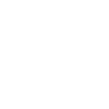
t = 0.00 s
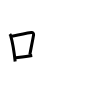
t = 3.00 s
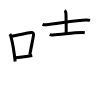
t = 6.00 s
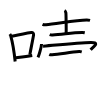
t = 9.00 s
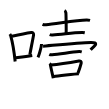
t = 12.00 s
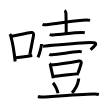
t = 15.00 s

The animated SVG that drew these frames (rendered in a browser with its animation timeline set to each time). Animation: 15 SMIL elements (animate=15); one cycle of 15.00 s.

<svg width="109px" height="109px" viewBox="0 0 px 109px" xmlns="http://www.w3.org/2000/svg" xmlns:xlink="http://www.w3.org/1999/xlink" xml:space="preserve" version="1.1"  baseProfile="full">
<path d="M9.75,34.06c0.35,0.45,0.72,0.82,0.87,1.38c1.23,4.42,3.7,18.12,4.54,26.06" style="fill:none;stroke:black;stroke-width:3;opacity:0">
  <animate attributeType="CSS" attributeName="opacity" from="0" to="1" begin="0s" dur="1s" repeatCount="Indefinite" fill="freeze" />
</path>
<path d="M11.96,36.18c8.94-1.94,15.27-3.11,19.41-3.69c1.52-0.21,2.43,1.26,2.21,2.51c-0.9,5.17-2.45,12.65-3.78,19.8" style="fill:none;stroke:black;stroke-width:3;opacity:0">
  <animate attributeType="CSS" attributeName="opacity" from="0" to="1" begin="1s" dur="1s" repeatCount="Indefinite" fill="freeze" />
</path>
<path d="M14.82,57.86c4.87-0.66,10.75-1.42,17.43-2.43" style="fill:none;stroke:black;stroke-width:3;opacity:0">
  <animate attributeType="CSS" attributeName="opacity" from="0" to="1" begin="2s" dur="1s" repeatCount="Indefinite" fill="freeze" />
</path>
<path d="M42.52,24.33c0.92,0.39,2.6,0.46,3.51,0.39c9.53-0.66,29.91-4.74,40.8-4.71c1.53,0,2.44,0.19,3.21,0.39" style="fill:none;stroke:black;stroke-width:3;opacity:0">
  <animate attributeType="CSS" attributeName="opacity" from="0" to="1" begin="3s" dur="1s" repeatCount="Indefinite" fill="freeze" />
</path>
<path d="M64.52,10.5c0.76,0.36,1.21,1.63,1.36,2.36c0.15,0.73,0.42,15.98,0.27,20.52" style="fill:none;stroke:black;stroke-width:3;opacity:0">
  <animate attributeType="CSS" attributeName="opacity" from="0" to="1" begin="4s" dur="1s" repeatCount="Indefinite" fill="freeze" />
</path>
<path d="M49.67,34.69c0.73,0.27,2.07,0.29,2.8,0.27c9.65-0.32,19.55-2.41,29.73-2.38c1.22,0,1.95,0.13,2.56,0.26" style="fill:none;stroke:black;stroke-width:3;opacity:0">
  <animate attributeType="CSS" attributeName="opacity" from="0" to="1" begin="5s" dur="1s" repeatCount="Indefinite" fill="freeze" />
</path>
<path d="M41.55,43.95c-0.11,3.2-2.64,11.58-3.55,13.49" style="fill:none;stroke:black;stroke-width:3;opacity:0">
  <animate attributeType="CSS" attributeName="opacity" from="0" to="1" begin="6s" dur="1s" repeatCount="Indefinite" fill="freeze" />
</path>
<path d="M43.07,46.15c2.6,0,34.96-3.77,48.03-3.77c8.89,0,2.81,4.1-0.51,7.43" style="fill:none;stroke:black;stroke-width:3;opacity:0">
  <animate attributeType="CSS" attributeName="opacity" from="0" to="1" begin="7s" dur="1s" repeatCount="Indefinite" fill="freeze" />
</path>
<path d="M49.29,54.43c0.73,0.36,2.07,0.4,2.81,0.36c7.63-0.41,17.9-2.54,27.05-3.18c1.22-0.08,1.96,0.17,2.57,0.35" style="fill:none;stroke:black;stroke-width:3;opacity:0">
  <animate attributeType="CSS" attributeName="opacity" from="0" to="1" begin="8s" dur="1s" repeatCount="Indefinite" fill="freeze" />
</path>
<path d="M49.38,63.67c0.37,0.27,0.84,0.47,0.91,0.83c0.5,2.57,1.87,8.65,2.99,13.75" style="fill:none;stroke:black;stroke-width:3;opacity:0">
  <animate attributeType="CSS" attributeName="opacity" from="0" to="1" begin="9s" dur="1s" repeatCount="Indefinite" fill="freeze" />
</path>
<path d="M50.8,65.11C56.4,64.6,73.5,62,78.9,61.04c1.56-0.28,2.65,0.67,2.3,2.16c-0.64,2.68-1.3,4.8-3.23,9.92" style="fill:none;stroke:black;stroke-width:3;opacity:0">
  <animate attributeType="CSS" attributeName="opacity" from="0" to="1" begin="10s" dur="1s" repeatCount="Indefinite" fill="freeze" />
</path>
<path d="M53.58,76.49c5.54-0.27,20.63-2.76,25.33-2.83" style="fill:none;stroke:black;stroke-width:3;opacity:0">
  <animate attributeType="CSS" attributeName="opacity" from="0" to="1" begin="11s" dur="1s" repeatCount="Indefinite" fill="freeze" />
</path>
<path d="M53,82.92c1.77,1.82,4.57,7.5,5.01,10.34" style="fill:none;stroke:black;stroke-width:3;opacity:0">
  <animate attributeType="CSS" attributeName="opacity" from="0" to="1" begin="12s" dur="1s" repeatCount="Indefinite" fill="freeze" />
</path>
<path d="M78.6,78.47c0.02,0.34,0.04,0.88-0.04,1.36c-0.45,2.87-3.01,9.18-6.51,13.04" style="fill:none;stroke:black;stroke-width:3;opacity:0">
  <animate attributeType="CSS" attributeName="opacity" from="0" to="1" begin="13s" dur="1s" repeatCount="Indefinite" fill="freeze" />
</path>
<path d="M37.94,96.51c1.26,0.51,3.58,0.59,4.84,0.51c13.15-0.85,37.69-2.65,51.67-3c2.11-0.05,3.37,0.24,4.42,0.5" style="fill:none;stroke:black;stroke-width:3;opacity:0">
  <animate attributeType="CSS" attributeName="opacity" from="0" to="1" begin="14s" dur="1s" repeatCount="Indefinite" fill="freeze" />
</path>
</svg>
